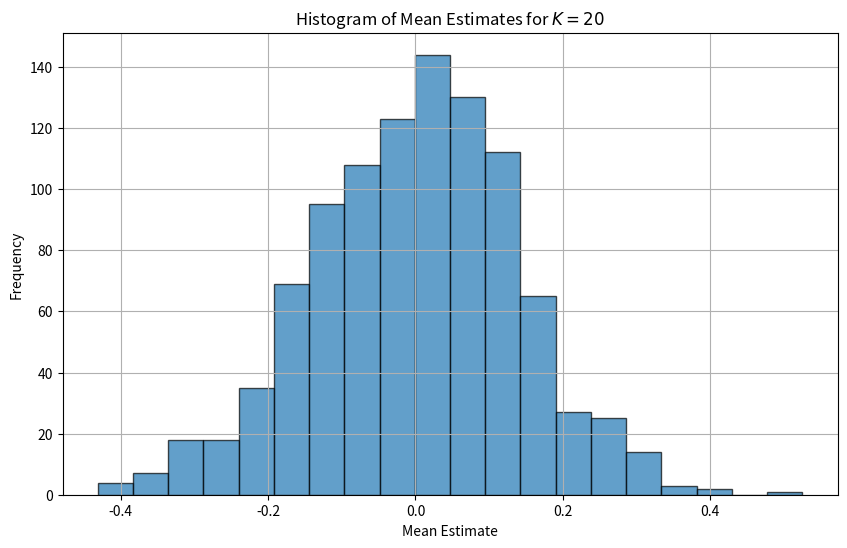

Here is the Python script that generated this plot:
import numpy as np
import matplotlib.pyplot as plt


# Parameters
N = 20000
K = 20
sigma_w = np.sqrt(3/4)

# Generate white Gaussian noise w[n]
w = np.random.normal(0, sigma_w, N)

# Filter w[n] to get x[n]
# Using the given transfer function H(z) = 1 / (1 + 0.5 z^-1)
# This results in a difference equation: x[n] = w[n] - 0.5 * x[n-1]
x = np.zeros(N)
for n in range(1, N):
    x[n] = w[n] - 0.5 * x[n-1]

# Divide x[n] into non-overlapping segments of length K
num_segments = N // K
segments = np.array_split(x, num_segments)

# Compute the mean estimate for each segment
mean_estimates = [np.mean(segment) for segment in segments]
print(mean_estimates[:10])  # Display the first 10 mean estimates for verification

# Plot histogram of the mean estimates
plt.figure(figsize=(10, 6))
plt.hist(mean_estimates, bins=20, edgecolor='black', alpha=0.7)
plt.title('Histogram of Mean Estimates for $K=20$')
plt.xlabel('Mean Estimate')
plt.ylabel('Frequency')
plt.grid(True)
plt.show()

# 3(c): Estimate the mean and variance of mean estimates for K=20
mean_K20 = np.mean(mean_estimates)
variance_K20 = np.var(mean_estimates)
print(mean_K20)
print(variance_K20)
# 3(d): Repeat the procedure for K=40 and K=100
K_values = [40, 100]
mean_estimates_dict = {"K=20": mean_estimates}
means = {"K=20": mean_K20}
variances = {"K=20": variance_K20}

for K in K_values:
    # Divide x[n] into non-overlapping segments of length K
    segments = np.array_split(x, N // K)
    
    # Compute the mean estimate for each segment
    mean_estimates_dict[f"K={K}"] = [np.mean(segment) for segment in segments]
    
    # Compute mean and variance
    means[f"K={K}"] = np.mean(mean_estimates_dict[f"K={K}"])
    variances[f"K={K}"] = np.var(mean_estimates_dict[f"K={K}"])
    print(means[f"K={K}"])
    print(variances[f"K={K}"])